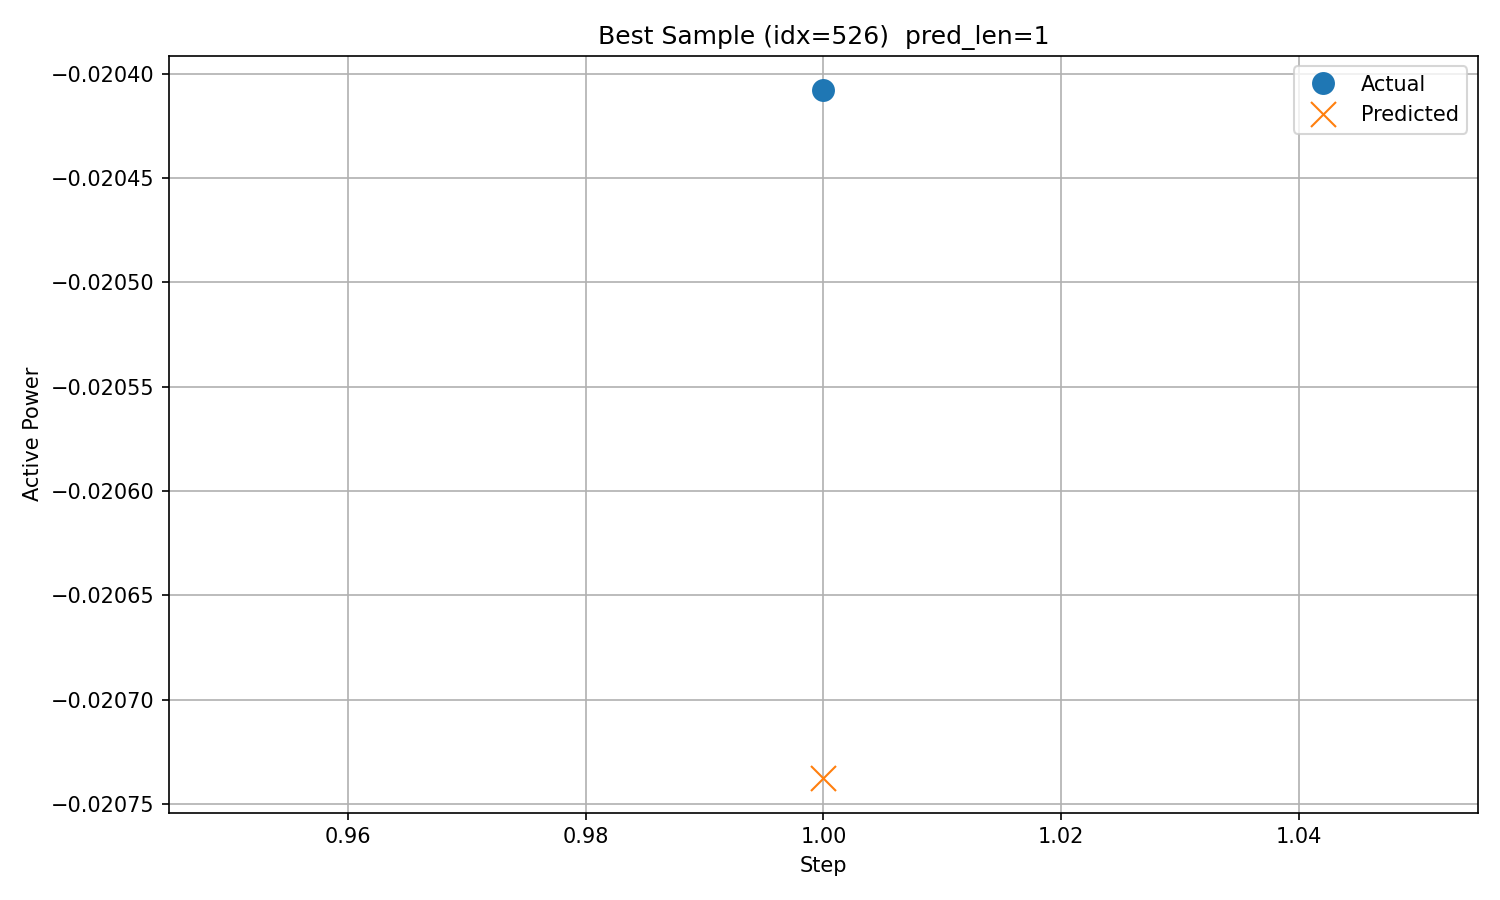

The table this chart was drawn from, first rows:
timestamp, step, actual, predicted
2017/12/18 2:00, 1, -0.02041, -0.02074
